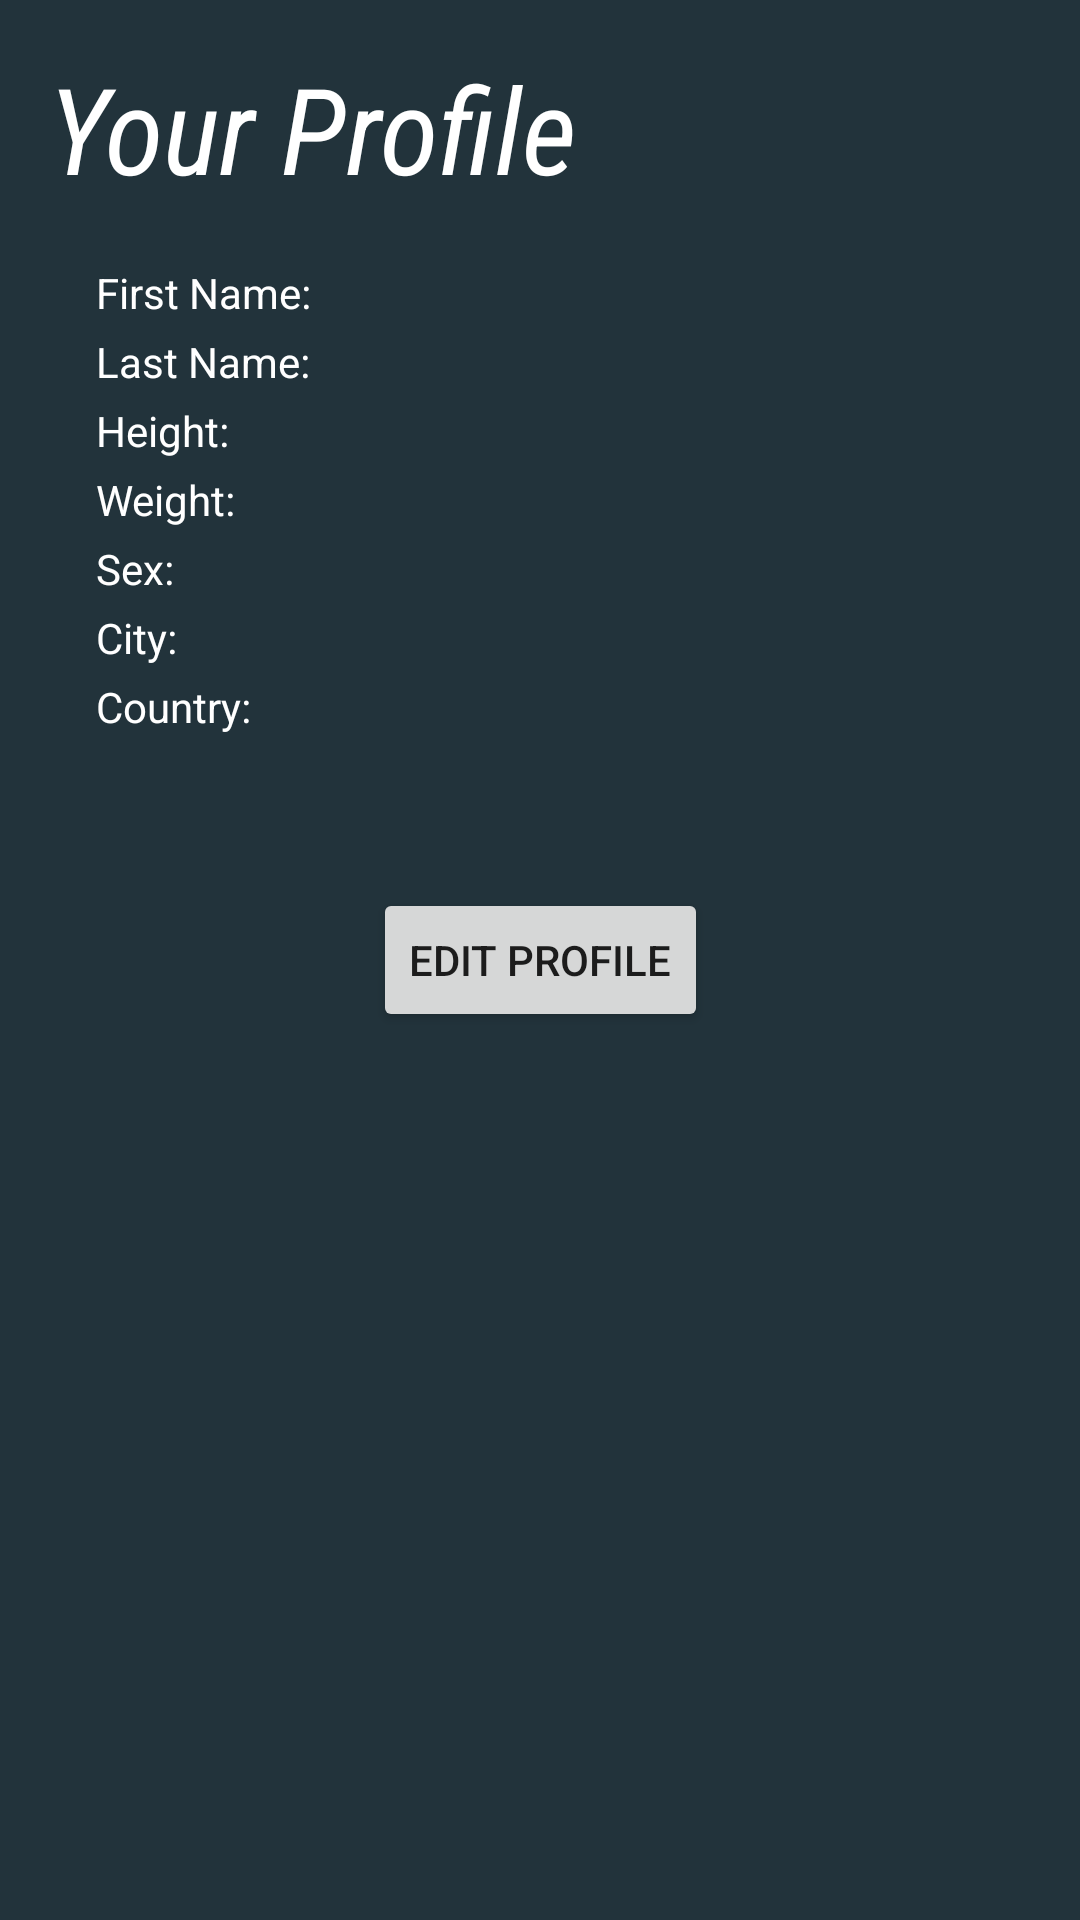

Android layout source for this screen:
<!-- AndroidManifest.xml: application theme Theme.LifestyleApp -->
<!-- res/layout/activity_display_user_info.xml -->
<?xml version="1.0" encoding="utf-8"?>
<androidx.constraintlayout.widget.ConstraintLayout xmlns:android="http://schemas.android.com/apk/res/android"
    xmlns:app="http://schemas.android.com/apk/res-auto"
    xmlns:tools="http://schemas.android.com/tools"
    android:layout_width="match_parent"
    android:layout_height="match_parent"
    android:background="@color/dark_blue"
    tools:context=".DisplayUserInfoActivity">

    <TextView
        android:id="@+id/userDisplayTitle"
        android:layout_width="0dp"
        android:layout_height="wrap_content"
        android:layout_marginStart="16dp"
        android:layout_marginTop="16dp"
        android:text="@string/profile_header"
        android:textColor="@color/white"
        android:textSize="40sp"
        android:fontFamily="sans-serif-condensed"
        android:textStyle="italic"
        app:layout_constraintEnd_toStartOf="@+id/profilePicture"
        app:layout_constraintStart_toStartOf="parent"
        app:layout_constraintTop_toTopOf="parent" />

    <ImageView
        android:id="@+id/profilePicture"
        android:layout_width="75dp"
        android:layout_height="75dp"
        android:layout_marginTop="16dp"
        android:layout_marginEnd="16dp"
        android:contentDescription="@string/profile_image"
        app:layout_constraintEnd_toEndOf="parent"
        app:layout_constraintTop_toTopOf="parent"
        tools:srcCompat="@tools:sample/avatars" />

    <TextView
        android:id="@+id/tvFirstName"
        android:layout_width="wrap_content"
        android:layout_height="wrap_content"
        android:layout_marginStart="16dp"
        android:layout_marginTop="88dp"
        android:paddingBottom="4dp"
        android:text="@string/first_name_field"
        android:textColor="@color/white"
        app:layout_constraintBottom_toTopOf="@+id/tvLastName"
        app:layout_constraintStart_toStartOf="@+id/userDisplayTitle"
        app:layout_constraintTop_toTopOf="parent"
        app:layout_constraintVertical_chainStyle="packed" />

    <TextView
        android:id="@+id/tvDisplayFirstName"
        android:layout_width="wrap_content"
        android:layout_height="wrap_content"
        android:paddingBottom="4dp"
        android:layout_marginStart="24dp"
        android:layout_marginTop="88dp"
        android:textColor="@color/white"
        app:layout_constraintBottom_toTopOf="@+id/tvDisplayLastName"
        app:layout_constraintTop_toTopOf="parent"
        app:layout_constraintStart_toEndOf="@id/tvFirstName"
        app:layout_constraintVertical_chainStyle="packed" />

    <TextView
        android:id="@+id/tvLastName"
        android:layout_width="wrap_content"
        android:layout_height="wrap_content"
        android:paddingBottom="4dp"
        android:text="@string/last_name_field"
        android:textColor="@color/white"
        app:layout_constraintBottom_toTopOf="@+id/tvHeight"
        app:layout_constraintStart_toStartOf="@+id/tvFirstName"
        app:layout_constraintTop_toBottomOf="@+id/tvFirstName" />

    <TextView
        android:id="@+id/tvDisplayLastName"
        android:layout_width="wrap_content"
        android:layout_height="wrap_content"
        android:paddingBottom="4dp"
        android:textColor="@color/white"
        app:layout_constraintBottom_toTopOf="@+id/tvDisplayHeight"
        app:layout_constraintStart_toStartOf="@+id/tvDisplayFirstName"
        app:layout_constraintTop_toBottomOf="@+id/tvDisplayFirstName" />

    <TextView
        android:id="@+id/tvHeight"
        android:layout_width="wrap_content"
        android:layout_height="wrap_content"
        android:paddingBottom="4dp"
        android:text="@string/height_field"
        android:textColor="@color/white"
        app:layout_constraintBottom_toTopOf="@+id/tvWeight"
        app:layout_constraintStart_toStartOf="@+id/tvLastName"
        app:layout_constraintTop_toBottomOf="@+id/tvLastName" />

    <TextView
        android:id="@+id/tvDisplayHeight"
        android:layout_width="wrap_content"
        android:layout_height="wrap_content"
        android:paddingBottom="4dp"
        android:textColor="@color/white"
        app:layout_constraintBottom_toTopOf="@+id/tvDisplayWeight"
        app:layout_constraintStart_toStartOf="@+id/tvDisplayLastName"
        app:layout_constraintTop_toBottomOf="@+id/tvDisplayLastName" />

    <TextView
        android:id="@+id/tvWeight"
        android:layout_width="wrap_content"
        android:layout_height="wrap_content"
        android:paddingBottom="4dp"
        android:text="@string/weight_field"
        android:textColor="@color/white"
        app:layout_constraintBottom_toTopOf="@+id/tvSex"
        app:layout_constraintStart_toStartOf="@+id/tvHeight"
        app:layout_constraintTop_toBottomOf="@+id/tvHeight" />

    <TextView
        android:id="@+id/tvDisplayWeight"
        android:layout_width="wrap_content"
        android:layout_height="wrap_content"
        android:paddingBottom="4dp"
        android:textColor="@color/white"
        app:layout_constraintBottom_toTopOf="@+id/tvDisplaySex"
        app:layout_constraintStart_toStartOf="@+id/tvDisplayHeight"
        app:layout_constraintTop_toBottomOf="@+id/tvDisplayHeight" />

    <TextView
        android:id="@+id/tvSex"
        android:layout_width="wrap_content"
        android:layout_height="wrap_content"
        android:paddingBottom="4dp"
        android:text="@string/sex_field"
        android:textColor="@color/white"
        app:layout_constraintBottom_toTopOf="@+id/tvCity"
        app:layout_constraintStart_toStartOf="@+id/tvWeight"
        app:layout_constraintTop_toBottomOf="@+id/tvWeight" />

    <TextView
        android:id="@+id/tvDisplaySex"
        android:layout_width="wrap_content"
        android:layout_height="wrap_content"
        android:paddingBottom="4dp"
        android:textColor="@color/white"
        app:layout_constraintBottom_toTopOf="@+id/tvDisplayCity"
        app:layout_constraintStart_toStartOf="@+id/tvDisplayWeight"
        app:layout_constraintTop_toBottomOf="@+id/tvDisplayWeight" />

    <TextView
        android:id="@+id/tvCity"
        android:layout_width="wrap_content"
        android:layout_height="wrap_content"
        android:paddingBottom="4dp"
        android:text="@string/city_field"
        android:textColor="@color/white"
        app:layout_constraintBottom_toTopOf="@+id/tvCountry"
        app:layout_constraintStart_toStartOf="@+id/tvSex"
        app:layout_constraintTop_toBottomOf="@+id/tvSex" />

    <TextView
        android:id="@+id/tvDisplayCity"
        android:layout_width="wrap_content"
        android:layout_height="wrap_content"
        android:paddingBottom="4dp"
        android:textColor="@color/white"
        app:layout_constraintBottom_toTopOf="@+id/tvDisplayCountry"
        app:layout_constraintStart_toStartOf="@+id/tvDisplaySex"
        app:layout_constraintTop_toBottomOf="@+id/tvDisplaySex" />

    <TextView
        android:id="@+id/tvCountry"
        android:layout_width="wrap_content"
        android:layout_height="wrap_content"
        android:paddingBottom="4dp"
        android:text="@string/country_field"
        android:textColor="@color/white"
        app:layout_constraintStart_toStartOf="@+id/tvCity"
        app:layout_constraintTop_toBottomOf="@+id/tvCity" />

    <TextView
        android:id="@+id/tvDisplayCountry"
        android:layout_width="wrap_content"
        android:layout_height="wrap_content"
        android:paddingBottom="4dp"
        android:textColor="@color/white"
        app:layout_constraintStart_toStartOf="@+id/tvDisplayCity"
        app:layout_constraintTop_toBottomOf="@+id/tvDisplayCity" />

    <Button
        android:id="@+id/buttonEditProfile"
        android:layout_width="wrap_content"
        android:layout_height="wrap_content"
        android:text="@string/edit_profile_button"
        app:layout_constraintBottom_toBottomOf="parent"
        app:layout_constraintEnd_toEndOf="parent"
        app:layout_constraintStart_toStartOf="parent"
        app:layout_constraintTop_toTopOf="parent"
        app:layout_constraintVertical_bias="0.5" />

</androidx.constraintlayout.widget.ConstraintLayout>
<!-- resources referenced by this layout -->
<resources>
  <color name="dark_blue">#22333B</color>
  <color name="white">#FFFFFFFF</color>
  <string name="city_field">City:</string>
  <string name="country_field">Country:</string>
  <string name="edit_profile_button">Edit Profile</string>
  <string name="first_name_field">First Name:</string>
  <string name="height_field">Height:</string>
  <string name="last_name_field">Last Name:</string>
  <string name="profile_header">Your Profile</string>
  <string name="profile_image">Profile Image</string>
  <string name="sex_field">Sex:</string>
  <string name="weight_field">Weight:</string>
  <style name="Theme.LifestyleApp" parent="Theme.MaterialComponents.DayNight.DarkActionBar">
          
          <item name="colorPrimary">@color/purple_500</item>
          <item name="colorPrimaryVariant">@color/purple_700</item>
          <item name="colorOnPrimary">@color/white</item>
          
          <item name="colorSecondary">@color/teal_200</item>
          <item name="colorSecondaryVariant">@color/teal_700</item>
          <item name="colorOnSecondary">@color/black</item>
          
          <item name="android:statusBarColor" tools:targetApi="l">?attr/colorPrimaryVariant</item>
          
      </style>
  <color name="purple_500">#FF6200EE</color>
  <color name="purple_700">#FF3700B3</color>
  <color name="teal_200">#FF03DAC5</color>
  <color name="teal_700">#FF018786</color>
  <color name="black">#FF000000</color>
</resources>
